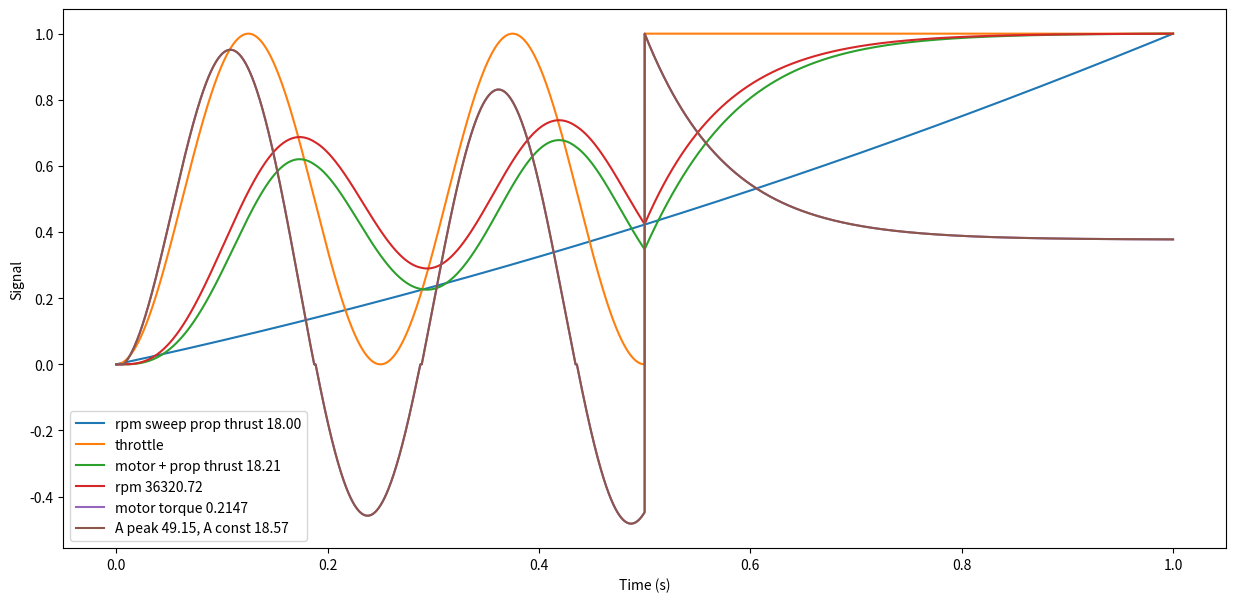

Write Python code to recreate this figure.
import math
import matplotlib.pyplot as plt
import matplotlib.mlab as mlab
import numpy as np

M_PI = 3.14159265358979

# 3.5"
propThrustFactor_x = -0.00015
propThrustFactor_y = -0.006
propThrustFactor_z = 4.9
maxRPM = 36000
propA = 2.3e-9
propTorqFactor = 0.005
propInertia = 6.5e-7

motorKV = 3800.0
motorR = 0.12
motorI0 = 0.44

vbat = 16

# 4 combo 0.5.1
propThrustFactor_x = -0.00014
propThrustFactor_y = -0.006
propThrustFactor_z = 4.3
maxRPM = 33000
propA = 2.3e-9
propTorqFactor = 0.0057
propInertia = 1.13e-06

motorKV = 3300.0
motorR = 0.13
motorI0 = 0.54

vbat = 16.8

# 4 combo
propThrustFactor_x = -3.16e-05
propThrustFactor_y = -0.0465
propThrustFactor_z = 4.2
maxRPM = 36000
propA = 1.15e-9
propTorqFactor = 0.0056
propInertia = 3.3e-07

motorKV = 3300.0
motorR = 0.133
motorI0 = 0.23

vbat = 16.8

# 5.1 race combo
propThrustFactor_x = -6.5e-06
propThrustFactor_y = -0.13
propThrustFactor_z = 11.4
maxRPM = 36000
propA = 3.7e-9
propTorqFactor = 0.009
propInertia = 3.75e-07

motorKV = 1900
motorR = 0.121
motorI0 = 0.0075

vbat = 26.0

propThrustFactor_x = -0.00012
propThrustFactor_y = -0.004
propThrustFactor_z = 18
maxRPM = 36000
# lower value brings thrust to rpm curves closer on y axis
propA = 4.3e-9
#how good the quad pushes forward, lower value has more lower throttle responsiveness
propTorqFactor = 0.0037
# how good the props stick to throttle input, lower values bring thrust and rpm curve closer to throttle curve on x axis
propInertia = 5.5e-06

motorKV = 1900
motorR = 0.12
motorI0 = 0.55

vbat = 26.0

# calc & draw

def rpmToHz(rpm):
  return rpm / 60.0

def oscillation1f(amplitude, frequencyHz, t, phaseShift = 0):
  return amplitude * np.sin(2.0 * np.pi * frequencyHz * t + phaseShift)

def interpolate(x, y, i):
  return x * (1.0 - i) + y * i

output = 0.0

def lowpass(dt, cutoffFrequency, value):
  global output
  ePow = 1.0 - math.exp(-dt * 2.0 * math.pi * cutoffFrequency)
  output += (value - output) * ePow
  return output

def clamp(x, min, max):
  if (x < min):
    return min
  if (x > max):
    return max
  return x

def max(a, b):
  if(a > b):
    return a
  return b


def prop_thrust(rpm, vel):
  # max thrust vs velocity:
  propF = propThrustFactor_x * vel * vel + propThrustFactor_y * vel + propThrustFactor_z
  propF = max(0.0, propF)

  # thrust vs rpm (and max thrust)
  b = (propF - propA * maxRPM * maxRPM) / maxRPM
  result = b * rpm + propA * rpm * rpm

  return np.maximum(result, 0.0)

def prop_torque(rpm, vel):
  return prop_thrust(rpm, vel) * propTorqFactor

def motor_torque(volts, rpm):
  backEmfV = rpm / motorKV
  current = (volts - backEmfV) / (motorR * 3.0)

  if (current > 0):
    current = max(0.0, current - motorI0)
  elif (current < 0):
    current = min(0.0, current + motorI0)

  NmPerA = 8.3 / motorKV
  return current * NmPerA
  #old version:
  #return current * 60 / (motorKV * 2.0 * M_PI)

def motor_current(mTorque):
  return mTorque * motorKV / 8.3


def rpmCurve(throttleArray):
  current_rpm = 0

  rpmList = []
  thrustList = []
  motorTorqueList = []

  for throttleVal in np.nditer(throttleArray):
    pwm  = throttleVal * 1000.0 #+ 1000.0
    rpm = current_rpm

    volts = pwm / 1000.0 * vbat
    
    mtorque = motor_torque(volts, rpm)
    motorTorqueList.append(mtorque)

    ptorque = prop_torque(rpm, 0)
    nettorque = mtorque * 0.833 - ptorque
    domega = nettorque / propInertia

    drpm = (domega * dt) * 60.0 / (2.0 * M_PI)

    maxdrpm = abs(volts * motorKV - rpm)
    rpm += clamp(drpm, -maxdrpm, maxdrpm)

    pthrust= prop_thrust(rpm, 0)

    current_rpm = rpm

    rpmList.append(rpm)
    thrustList.append(pthrust)
  
  return np.array(rpmList), np.array(thrustList), np.array(motorTorqueList)

def setArray(arr, startIndex, endIndex, value):
  l = len(arr)
  for i in range(0, l):
    if i >= startIndex and i < endIndex:
      arr[i] = value



# Fixing random state for reproducibility
np.random.seed(19680801)

frequency = 20e3
delta = 1e6 / frequency

dt = delta / 1e6

time = 1
maxRpmFull = maxRPM

t = np.arange(0.0, time, dt)

#throttle = np.linspace(0, 1, len(t))
throttle = oscillation1f(0.5, 4, t, -math.pi / 2) + 0.5
setArray(throttle, time/dt/2, time/dt, 1)


rpmFull = np.linspace(0, maxRpmFull, len(t))

s1x = oscillation1f(1.0, rpmToHz(rpmFull),t)

# add some noise into the mix
nse1 = 0.5 * np.random.random(size=len(t))
sig = s1x + nse1
x = np.vectorize(lowpass)(dt, 10, sig)


# 345A for 1Nm @3300kv

thrustZeroVel = prop_thrust(rpmFull, 0.0)
rpm, thrust, motorTorque = rpmCurve(throttle)

motorCurrent = motor_current(motorTorque)

constMotorCurrent = motorCurrent[-1]
maxMotorCurrent = np.max(motorCurrent)
maxMotorTorque = np.max(motorTorque)
maxThrustZeroVel = np.max(thrustZeroVel)
maxThrust = np.max(thrust)
maxRpm = np.max(rpm)

motorCurrent = motorCurrent / maxMotorCurrent
motorTorque = motorTorque / maxMotorTorque
thrustZeroVel = thrustZeroVel / maxThrustZeroVel
thrust = thrust / maxThrust
rpm = rpm / maxRpm



NFFT = 256  # the length of the windowing segments
Fs = 1/dt  # the sampling frequency

fig, (ax1) = plt.subplots(nrows=1, sharex=True, figsize=(15, 7))
#ax1.plot(t, sig)
#ax1.plot(t, x)
ax1.plot(t, thrustZeroVel, label = 'rpm sweep prop thrust %.2f' % maxThrustZeroVel)
ax1.plot(t, throttle, label = 'throttle')
ax1.plot(t, thrust, label = 'motor + prop thrust %.2f' % maxThrust)
ax1.plot(t, rpm, label = 'rpm %.2f' % maxRpm)
ax1.plot(t, motorTorque, label = 'motor torque %.4f' % maxMotorTorque)
ax1.plot(t, motorCurrent, label = 'A peak %.2f, A const %.2f' % (maxMotorCurrent, constMotorCurrent))
ax1.legend()
ax1.set_xlabel('Time (s)')
ax1.set_ylabel('Signal')


plt.show()